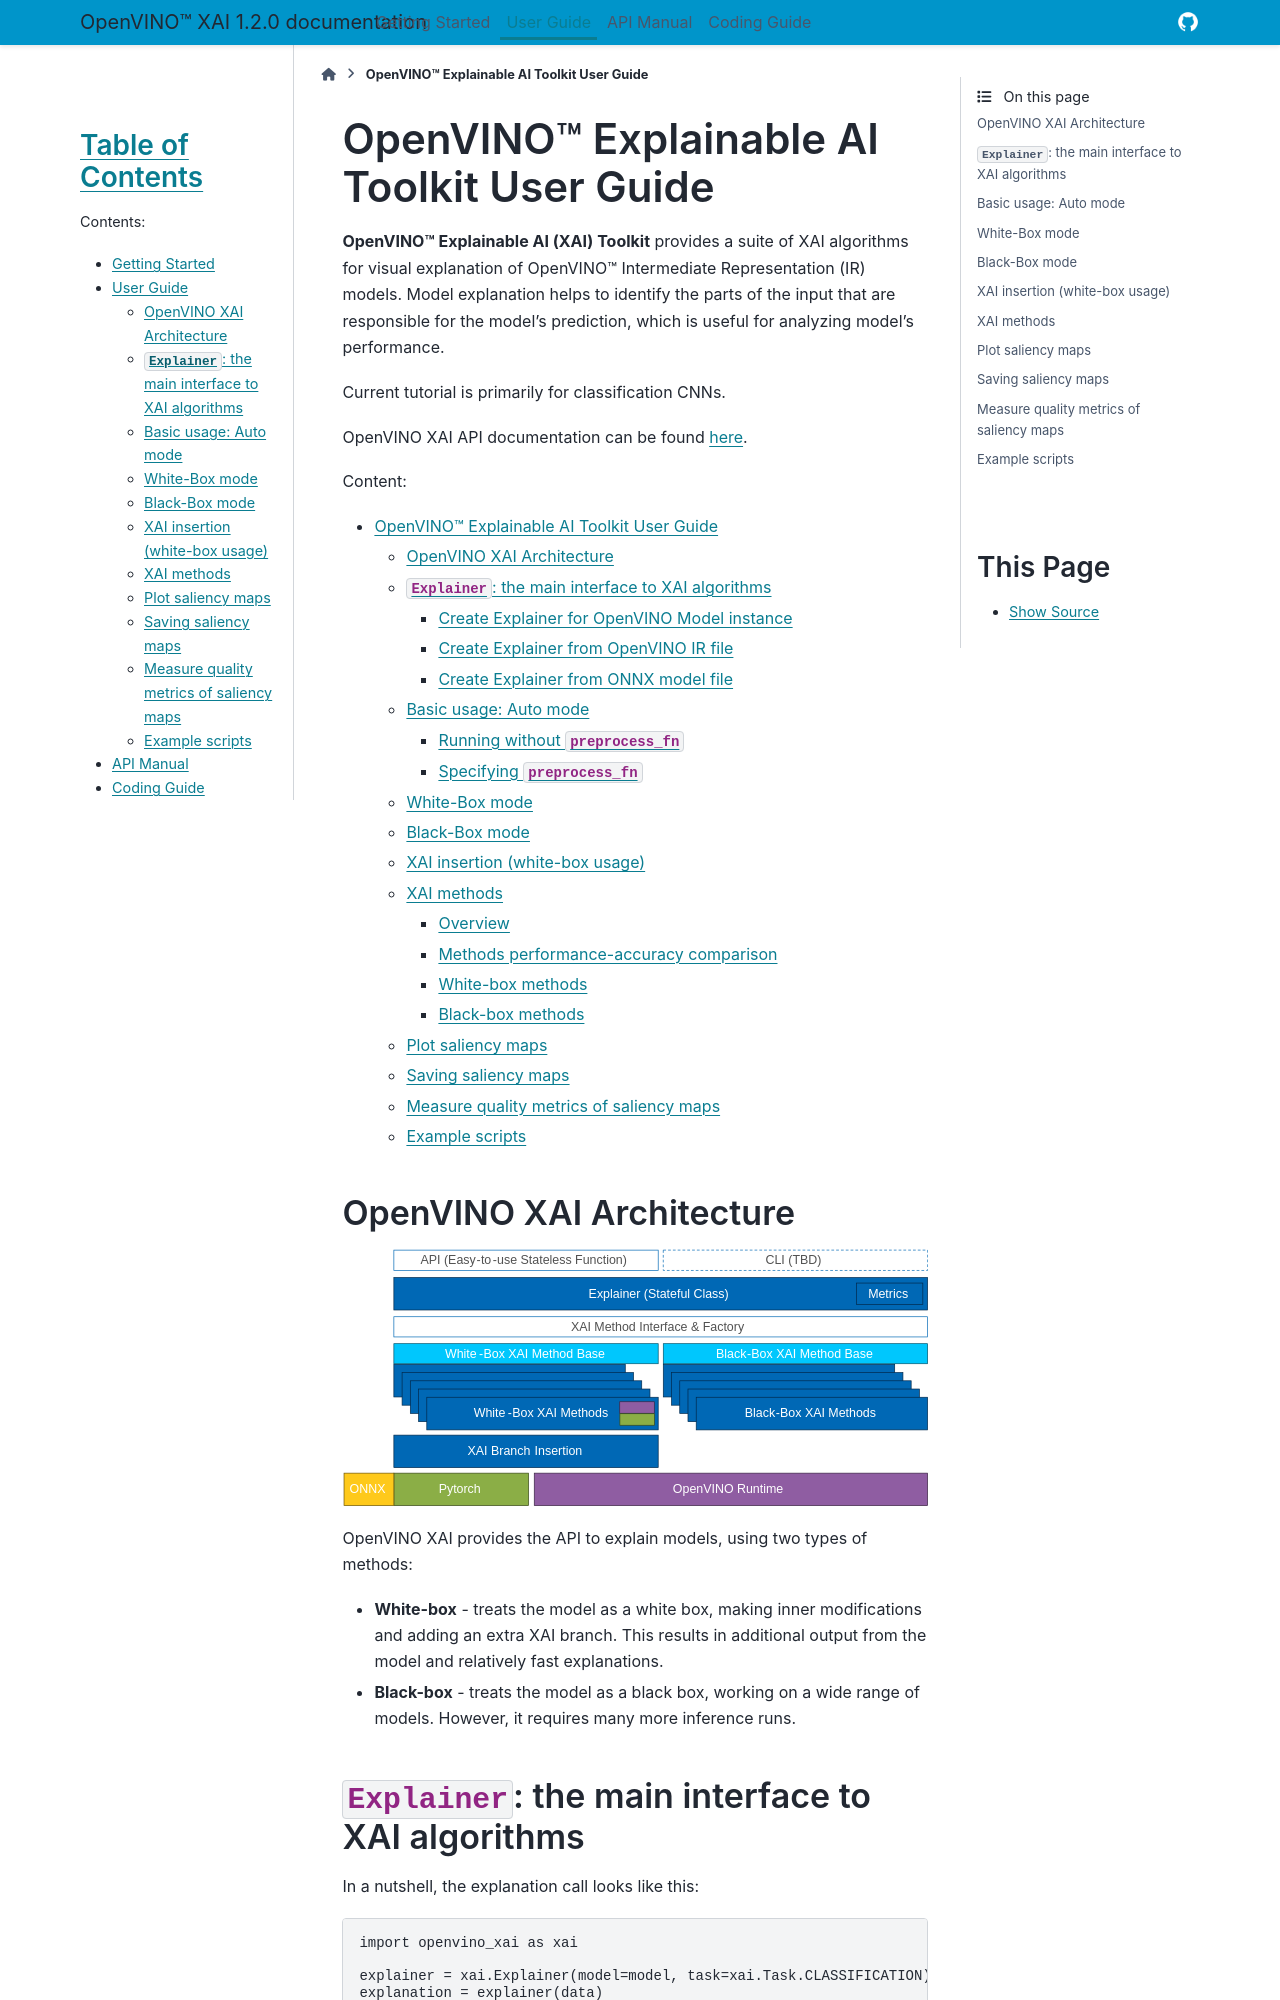

repository: openvinotoolkit/openvino_xai · page: develop/user-guide.html · generator: sphinx

# OpenVINO™ Explainable AI Toolkit User Guide

**OpenVINO™ Explainable AI (XAI) Toolkit** provides a suite of XAI algorithms for visual explanation of OpenVINO™ Intermediate Representation (IR) models.
Model explanation helps to identify the parts of the input that are responsible for the model's prediction,
which is useful for analyzing model's performance.

Current tutorial is primarily for classification CNNs.

OpenVINO XAI API documentation can be found [here](https://openvinotoolkit.github.io/openvino_xai/).

Content:

- [OpenVINO™ Explainable AI Toolkit User Guide](#openvino-explainable-ai-toolkit-user-guide)
  - [OpenVINO XAI Architecture](#openvino-xai-architecture)
  - [`Explainer`: the main interface to XAI algorithms](#explainer-the-main-interface-to-xai-algorithms)
    - [Create Explainer for OpenVINO Model instance](#create-explainer-for-openvino-model-instance)
    - [Create Explainer from OpenVINO IR file](#create-explainer-from-openvino-ir-file)
    - [Create Explainer from ONNX model file](#create-explainer-from-onnx-model-file)
  - [Basic usage: Auto mode](#basic-usage-auto-mode)
    - [Running without `preprocess_fn`](#running-without-preprocess_fn)
    - [Specifying `preprocess_fn`](#specifying-preprocess_fn)
  - [White-Box mode](#white-box-mode)
  - [Black-Box mode](#black-box-mode)
  - [XAI insertion (white-box usage)](#xai-insertion-white-box-usage)
  - [XAI methods](#xai-methods)
    - [Overview](#overview)
    - [Methods performance-accuracy comparison](#methods-performance-accuracy-comparison)
    - [White-box methods](#white-box-methods)
    - [Black-box methods](#black-box-methods)
  - [Plot saliency maps](#plot-saliency-maps)
  - [Saving saliency maps](#saving-saliency-maps)
  - [Measure quality metrics of saliency maps](#measure-quality-metrics-of-saliency-maps)
  - [Example scripts](#example-scripts)


## OpenVINO XAI Architecture

![OpenVINO XAI Architecture](_static/ovxai-architecture.svg)

OpenVINO XAI provides the API to explain models, using two types of methods:

- **White-box** - treats the model as a white box, making inner modifications and adding an extra XAI branch. This results in additional output from the model and relatively fast explanations.
- **Black-box** - treats the model as a black box, working on a wide range of models. However, it requires many more inference runs.

## `Explainer`: the main interface to XAI algorithms

In a nutshell, the explanation call looks like this:

```python
import openvino_xai as xai

explainer = xai.Explainer(model=model, task=xai.Task.CLASSIFICATION)
explanation = explainer(data)
```

There are a few options for the model formats. The major use-case is to load OpenVINO IR model from file and pass `ov.Model` instance to explainer.

### Create Explainer for OpenVINO Model instance

```python
import openvino as ov
model = ov.Core().read_model("model.xml")

explainer = xai.Explainer(
    model=model,
    task=xai.Task.CLASSIFICATION
)
```

### Create Explainer from OpenVINO IR file

The Explainer also supports the OpenVINO IR (Intermediate Representation) file format (.xml) directly like follows:

```python
explainer = xai.Explainer(
    model="model.xml",
    task=xai.Task.CLASSIFICATION
)
```
